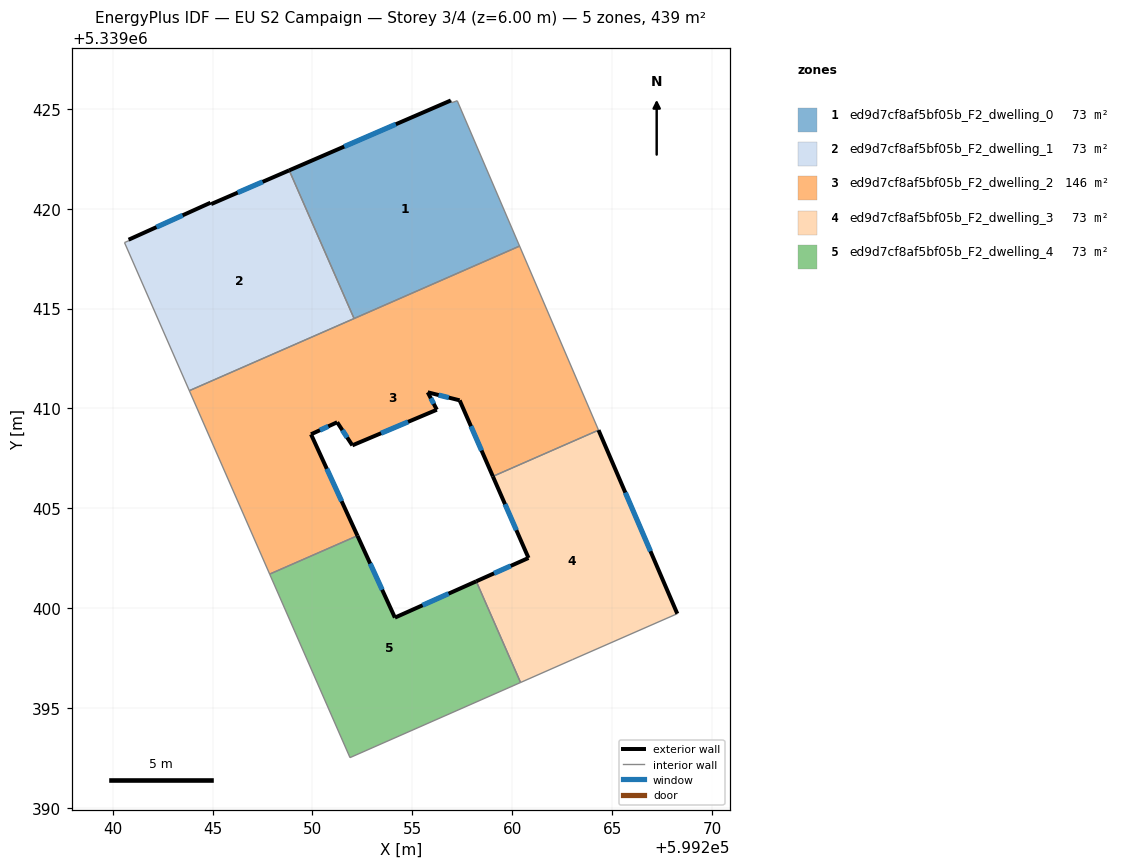
=== STOREY PLAN SPEC (per zone: floor XY polygon, exterior-wall plan segments, windows/doors) ===
zone 1: ed9d7cf8af5bf05b_F2_dwelling_0  (73.2 m²)
  floor: (599257.25, 5339425.40) (599260.37, 5339418.13) (599252.08, 5339414.50) (599248.84, 5339421.92) (599256.93, 5339425.42) (599256.98, 5339425.31)
  exterior wall: (599256.93, 5339425.42) – (599248.84, 5339421.92)  [8.8 m]
    window: (599254.18, 5339424.23) – (599251.59, 5339423.11)  [2.7 m²]
  interior walls: 5
zone 2: ed9d7cf8af5bf05b_F2_dwelling_1  (73.2 m²)
  floor: (599248.84, 5339421.92) (599252.08, 5339414.50) (599243.84, 5339410.89) (599240.59, 5339418.30) (599240.83, 5339418.41) (599240.80, 5339418.45) (599244.90, 5339420.30) (599244.93, 5339420.23)
  exterior wall: (599248.84, 5339421.92) – (599244.93, 5339420.23)  [4.3 m]
    window: (599247.51, 5339421.34) – (599246.26, 5339420.80)  [1.3 m²]
  exterior wall: (599244.90, 5339420.30) – (599240.80, 5339418.45)  [4.5 m]
    window: (599243.50, 5339419.67) – (599242.20, 5339419.08)  [1.4 m²]
  exterior wall: (599244.93, 5339420.23) – (599244.90, 5339420.30)  [0.1 m]
  interior walls: 5
zone 3: ed9d7cf8af5bf05b_F2_dwelling_2  (146.5 m²)
  floor: (599260.37, 5339418.13) (599264.32, 5339408.92) (599259.03, 5339406.60) (599257.37, 5339410.41) (599255.77, 5339410.81) (599256.23, 5339409.94) (599252.00, 5339408.15) (599251.24, 5339409.31) (599249.93, 5339408.71) (599252.25, 5339403.63) (599247.86, 5339401.71) (599243.84, 5339410.89)
  exterior wall: (599256.23, 5339409.94) – (599255.77, 5339410.81)  [1.0 m]
    window: (599256.07, 5339410.23) – (599255.93, 5339410.51)  [0.3 m²]
  exterior wall: (599252.00, 5339408.15) – (599256.23, 5339409.94)  [4.6 m]
    window: (599253.44, 5339408.76) – (599254.79, 5339409.33)  [1.4 m²]
  exterior wall: (599251.24, 5339409.31) – (599252.00, 5339408.15)  [1.4 m]
    window: (599251.50, 5339408.92) – (599251.74, 5339408.55)  [0.4 m²]
  exterior wall: (599249.93, 5339408.71) – (599251.24, 5339409.31)  [1.4 m]
    window: (599250.38, 5339408.91) – (599250.79, 5339409.10)  [0.4 m²]
  exterior wall: (599252.25, 5339403.63) – (599249.93, 5339408.71)  [5.6 m]
    window: (599251.46, 5339405.36) – (599250.72, 5339406.98)  [1.7 m²]
  exterior wall: (599257.37, 5339410.41) – (599259.03, 5339406.60)  [4.2 m]
    window: (599257.93, 5339409.11) – (599258.47, 5339407.89)  [1.3 m²]
  exterior wall: (599255.77, 5339410.81) – (599257.37, 5339410.41)  [1.6 m]
    window: (599256.32, 5339410.67) – (599256.83, 5339410.54)  [0.5 m²]
  interior walls: 6
zone 4: ed9d7cf8af5bf05b_F2_dwelling_3  (73.2 m²)
  floor: (599264.32, 5339408.92) (599268.26, 5339399.73) (599263.03, 5339397.44) (599260.42, 5339396.28) (599258.20, 5339401.35) (599260.82, 5339402.52) (599259.03, 5339406.60)
  exterior wall: (599260.82, 5339402.52) – (599258.20, 5339401.35)  [2.9 m]
    window: (599259.93, 5339402.12) – (599259.09, 5339401.75)  [0.9 m²]
  exterior wall: (599259.03, 5339406.60) – (599260.82, 5339402.52)  [4.5 m]
    window: (599259.64, 5339405.21) – (599260.21, 5339403.91)  [1.4 m²]
  exterior wall: (599268.26, 5339399.73) – (599264.32, 5339408.92)  [10.0 m]
    window: (599266.92, 5339402.85) – (599265.66, 5339405.79)  [3.1 m²]
  interior walls: 4
zone 5: ed9d7cf8af5bf05b_F2_dwelling_4  (73.2 m²)
  floor: (599258.20, 5339401.35) (599260.42, 5339396.28) (599251.88, 5339392.52) (599247.86, 5339401.71) (599252.25, 5339403.63) (599254.13, 5339399.53)
  exterior wall: (599254.13, 5339399.53) – (599252.25, 5339403.63)  [4.5 m]
    window: (599253.49, 5339400.93) – (599252.89, 5339402.24)  [1.4 m²]
  exterior wall: (599258.20, 5339401.35) – (599254.13, 5339399.53)  [4.5 m]
    window: (599256.82, 5339400.73) – (599255.51, 5339400.15)  [1.4 m²]
  interior walls: 4

=== DERIVED (storey summary) ===
Building: EU S2 Campaign
Storey: 3 of 4  (floor level z = 6.00 m)
Storey gross floor area: 439.4 m²
Zones on this storey: 5
  - ed9d7cf8af5bf05b_F2_dwelling_0: floor 73.2 m²; exterior wall 8.8 m (26.4 m²); 1 window(s) 2.7 m²; WWR 10.2%
  - ed9d7cf8af5bf05b_F2_dwelling_1: floor 73.2 m²; exterior wall 8.8 m (26.5 m²); 2 window(s) 2.7 m²; WWR 10.1%
  - ed9d7cf8af5bf05b_F2_dwelling_2: floor 146.5 m²; exterior wall 19.8 m (59.3 m²); 7 window(s) 6.1 m²; WWR 10.2%
  - ed9d7cf8af5bf05b_F2_dwelling_3: floor 73.2 m²; exterior wall 17.3 m (52.0 m²); 3 window(s) 5.3 m²; WWR 10.2%
  - ed9d7cf8af5bf05b_F2_dwelling_4: floor 73.2 m²; exterior wall 9.0 m (26.9 m²); 2 window(s) 2.7 m²; WWR 10.2%
Zone adjacency (shared interzone walls):
  - ed9d7cf8af5bf05b_F2_dwelling_0 ↔ ed9d7cf8af5bf05b_F2_dwelling_1
  - ed9d7cf8af5bf05b_F2_dwelling_0 ↔ ed9d7cf8af5bf05b_F2_dwelling_2
  - ed9d7cf8af5bf05b_F2_dwelling_1 ↔ ed9d7cf8af5bf05b_F2_dwelling_2
  - ed9d7cf8af5bf05b_F2_dwelling_2 ↔ ed9d7cf8af5bf05b_F2_dwelling_3
  - ed9d7cf8af5bf05b_F2_dwelling_2 ↔ ed9d7cf8af5bf05b_F2_dwelling_4
  - ed9d7cf8af5bf05b_F2_dwelling_3 ↔ ed9d7cf8af5bf05b_F2_dwelling_4